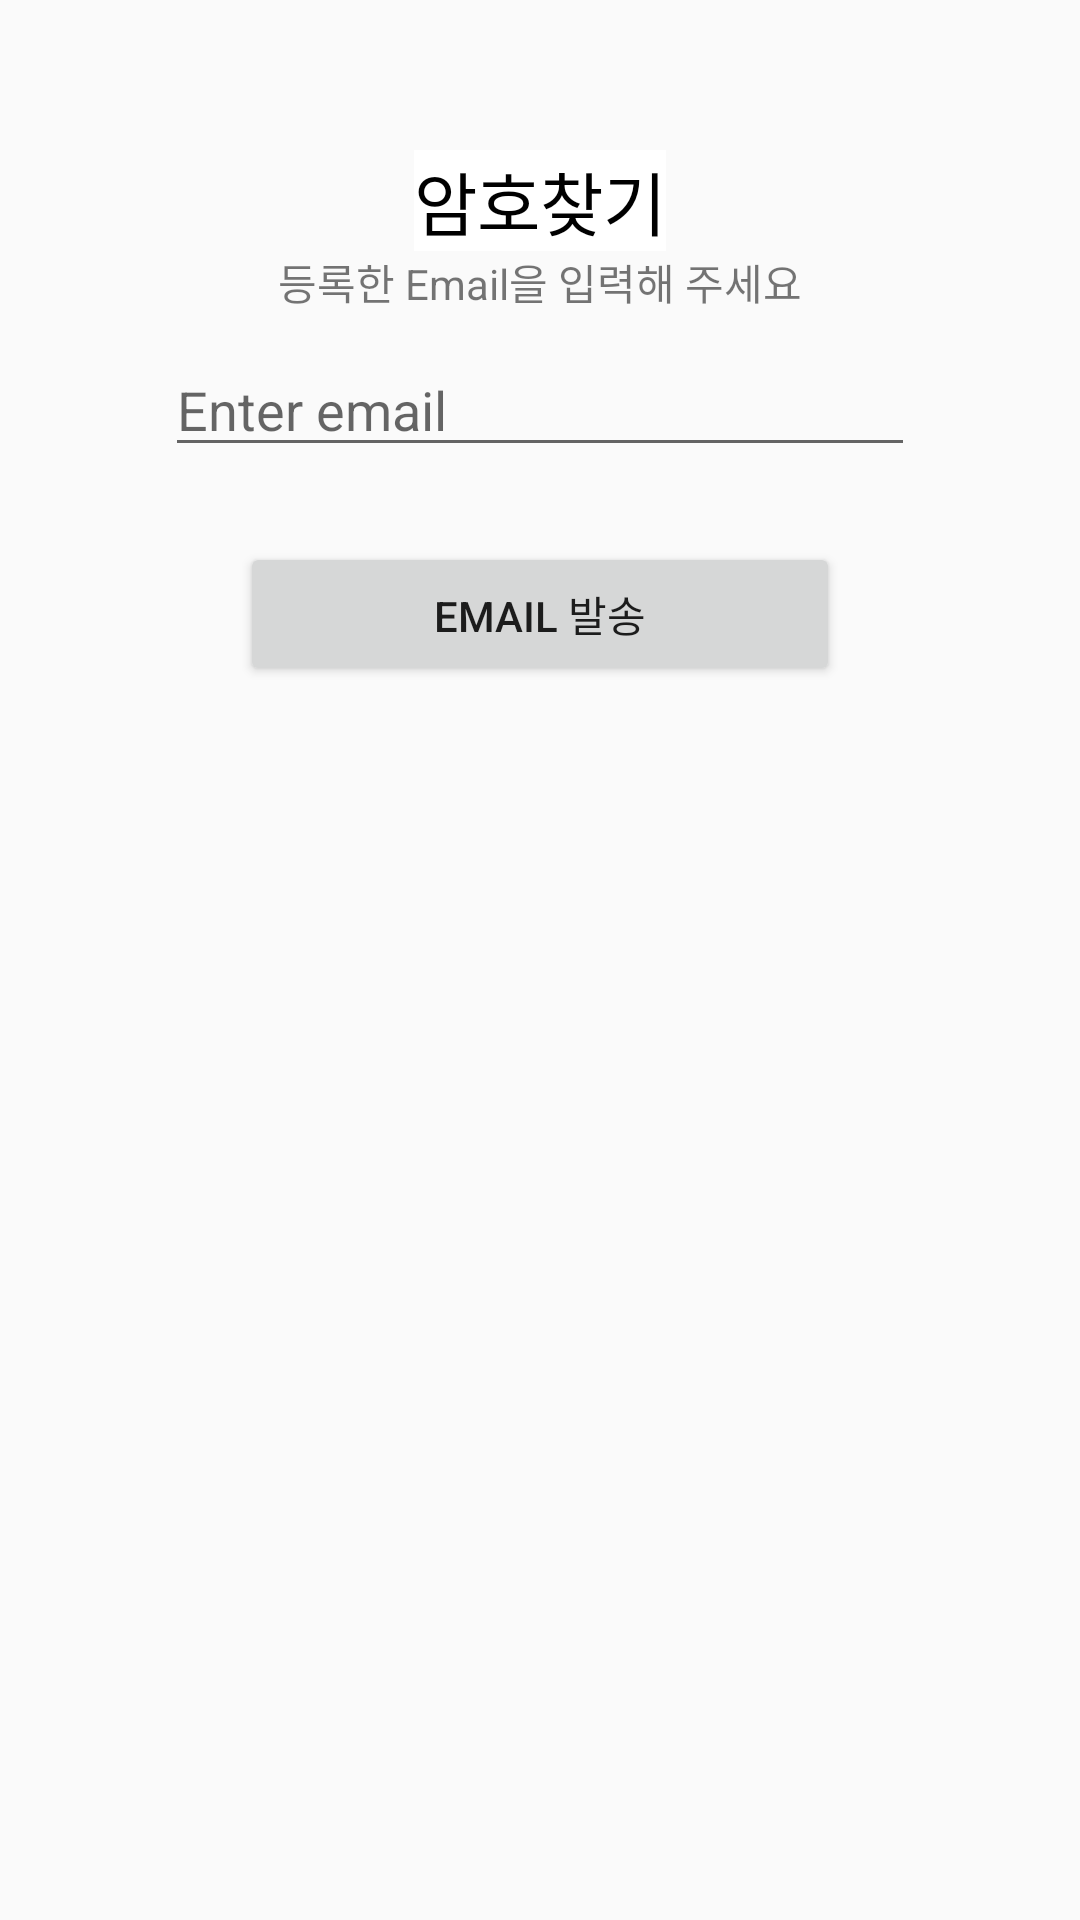

This screen was rendered from an Android layout file. Write that file and the resources it references.
<!-- AndroidManifest.xml: application theme Theme.ReservationProject -->
<!-- res/layout/activity_find.xml -->
<?xml version="1.0" encoding="utf-8"?>
<LinearLayout xmlns:android="http://schemas.android.com/apk/res/android"
    android:layout_width="match_parent"
    android:orientation="vertical"
    android:layout_height="match_parent">
    <TextView
        android:layout_gravity="center_horizontal"
        android:layout_width="wrap_content"
        android:layout_height="wrap_content"
        android:layout_marginTop="50dp"
        android:textSize="23dp"
        android:textColor="@color/black"
        android:background="@color/white"
        android:text="암호찾기" />

    <TextView
        android:text="등록한 Email을 입력해 주세요"
        android:layout_gravity="center_horizontal"
        android:layout_width="wrap_content"
        android:layout_height="wrap_content" />

    <EditText
        android:id="@+id/editTextUserEmail"
        android:layout_width="250dp"
        android:layout_height="wrap_content"
        android:layout_margin="10dp"
        android:layout_gravity="center_horizontal"
        android:hint="Enter email"
        android:inputType="textEmailAddress" />

    <Button
        android:id="@+id/buttonFind"
        android:layout_width="200dp"
        android:layout_height="wrap_content"
        android:layout_margin="15dp"
        android:layout_gravity="center_horizontal"
        android:text="Email 발송" />

    <TextView
        android:layout_gravity="center_horizontal"
        android:textColor="@color/black"
        android:id="@+id/textviewMessage"
        android:layout_width="wrap_content"
        android:layout_height="wrap_content" />

</LinearLayout>
<!-- resources referenced by this layout -->
<resources>
  <color name="black">#FF000000</color>
  <color name="white">#FFFFFFFF</color>
  <style name="Theme.ReservationProject" parent="Theme.AppCompat.Light">
          
          <item name="colorPrimary">@color/purple_500</item>
          <item name="colorPrimaryVariant">@color/purple_700</item>
          <item name="colorOnPrimary">@color/white</item>
          
          <item name="colorSecondary">@color/teal_200</item>
          <item name="colorSecondaryVariant">@color/teal_700</item>
          <item name="colorOnSecondary">@color/black</item>
          
          <item name="android:statusBarColor" tools:targetApi="l">?attr/colorPrimaryVariant</item>
          
      </style>
  <color name="purple_500">#FF6200EE</color>
  <color name="purple_700">#FF3700B3</color>
  <color name="teal_200">#FF03DAC5</color>
  <color name="teal_700">#FF018786</color>
</resources>
